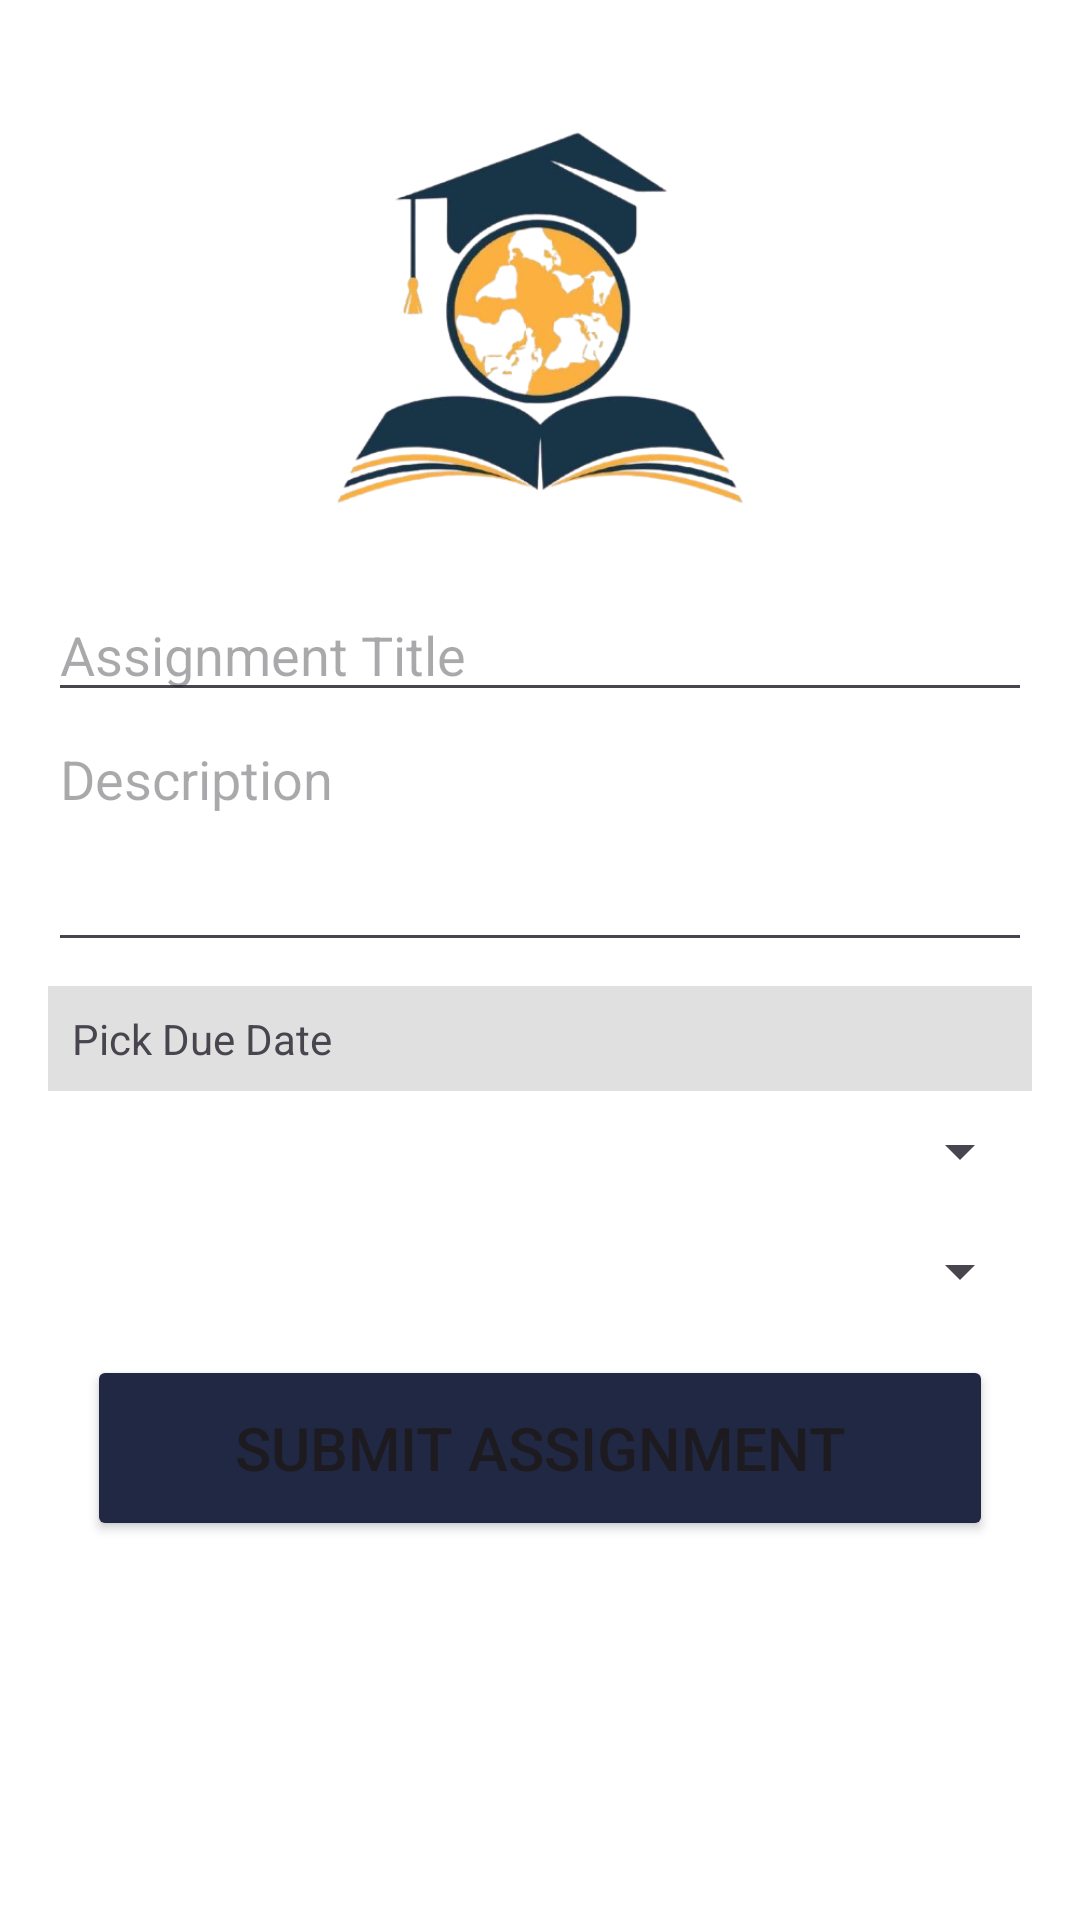

Layout XML and referenced resources for this Android screen:
<!-- AndroidManifest.xml: application theme Theme.SchoolSystem -->
<!-- res/layout/activity_send_assignment.xml -->
<?xml version="1.0" encoding="utf-8"?>
<androidx.constraintlayout.widget.ConstraintLayout xmlns:android="http://schemas.android.com/apk/res/android"
    xmlns:app="http://schemas.android.com/apk/res-auto"
    xmlns:tools="http://schemas.android.com/tools"
    android:id="@+id/main"
    android:layout_width="match_parent"
    android:layout_height="match_parent"
    android:background="#FFFFFF"


    tools:context=".SendAssignmentActivity">

    <ScrollView
        android:layout_width="match_parent"
        android:layout_height="match_parent">

        <LinearLayout
            android:layout_width="match_parent"
            android:layout_height="wrap_content"
            android:orientation="vertical"
            android:padding="16dp">

            <ImageView
                android:id="@+id/logoImage"
                android:layout_width="180dp"
                android:layout_height="180dp"
                android:layout_gravity="center_horizontal"
                android:contentDescription="Logo"
                android:src="@drawable/school_logo"
                app:layout_constraintEnd_toEndOf="parent"
                app:layout_constraintStart_toStartOf="parent"
                app:layout_constraintTop_toTopOf="parent" />

            <EditText
                android:id="@+id/etTitle"
                android:layout_width="match_parent"
                android:layout_height="wrap_content"
                android:hint="Assignment Title" />

            <EditText
                android:id="@+id/etDescription"
                android:layout_width="match_parent"
                android:layout_height="wrap_content"
                android:gravity="top"
                android:hint="Description"
                android:minLines="3" />

            <TextView
                android:id="@+id/tvDueDate"
                android:layout_width="match_parent"
                android:layout_height="wrap_content"
                android:layout_marginTop="8dp"
                android:background="#E0E0E0"
                android:gravity="center_vertical"
                android:padding="8dp"
                android:text="Pick Due Date" />

            <Spinner
                android:id="@+id/spinnerSubject"
                android:layout_width="match_parent"
                android:layout_height="wrap_content"
                android:layout_marginTop="8dp" />

            <Spinner
                android:id="@+id/spinnerClass"
                android:layout_width="match_parent"
                android:layout_height="wrap_content"
                android:layout_marginTop="16dp" />


            <Button
                android:id="@+id/btnSubmit"
                android:layout_width="302dp"
                android:layout_height="62dp"
                android:layout_gravity="center_horizontal"
                android:layout_marginTop="16dp"
                android:backgroundTint="#202843"
                android:text="Submit Assignment"
                android:textSize="20sp" />

        </LinearLayout>
    </ScrollView>


</androidx.constraintlayout.widget.ConstraintLayout>
<!-- resources referenced by this layout -->
<resources>
  <!-- drawable school_logo: png bitmap (drawable, 118817 bytes) -->
  <style name="Theme.SchoolSystem" parent="Base.Theme.SchoolSystem" />
  <style name="Base.Theme.SchoolSystem" parent="Theme.Material3.DayNight.NoActionBar">
          
          
      </style>
</resources>
